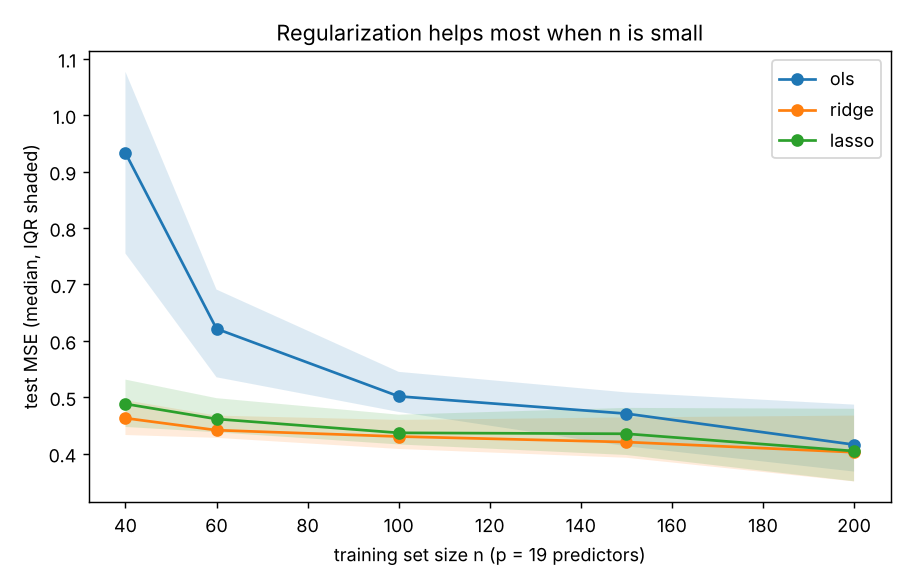

The table this chart was drawn from, first rows:
n_train, seed, method, test_mse
40, 0, ols, 0.5195
40, 0, ridge, 0.4787
40, 0, lasso, 0.5104
40, 1, ols, 0.8683
40, 1, ridge, 0.4467
40, 1, lasso, 0.5836
40, 2, ols, 0.5039
40, 2, ridge, 0.4341
40, 2, lasso, 0.4406
40, 3, ols, 1.166
40, 3, ridge, 0.408
40, 3, lasso, 0.436
40, 4, ols, 0.5426
40, 4, ridge, 0.4358
40, 4, lasso, 0.4522
40, 5, ols, 0.7914
40, 5, ridge, 0.4819
40, 5, lasso, 0.531
40, 6, ols, 1.049
40, 6, ridge, 0.4394
40, 6, lasso, 0.4708
40, 7, ols, 1.034
40, 7, ridge, 0.4941
40, 7, lasso, 0.5507
40, 8, ols, 1.222
40, 8, ridge, 0.5064
40, 8, lasso, 0.6838
40, 9, ols, 0.967
40, 9, ridge, 0.4249
40, 9, lasso, 0.4636
40, 10, ols, 0.5824
40, 10, ridge, 0.46
40, 10, lasso, 0.4449
40, 11, ols, 1.151
40, 11, ridge, 0.4266
40, 11, lasso, 1.055
40, 12, ols, 0.8013
40, 12, ridge, 0.5034
40, 12, lasso, 0.5412
40, 13, ols, 0.7586
40, 13, ridge, 0.4868
40, 13, lasso, 0.5267
40, 14, ols, 0.988
40, 14, ridge, 0.4227
40, 14, lasso, 0.4431
40, 15, ols, 1.095
40, 15, ridge, 0.459
40, 15, lasso, 0.4939
40, 16, ols, 0.7428
40, 16, ridge, 0.4088
40, 16, lasso, 0.4117
40, 17, ols, 1.08
40, 17, ridge, 0.3919
40, 17, lasso, 0.4479
40, 18, ols, 0.6063
40, 18, ridge, 0.4315
40, 18, lasso, 0.4252
40, 19, ols, 0.8594
40, 19, ridge, 0.4217
40, 19, lasso, 0.4248
... 540 more rows
